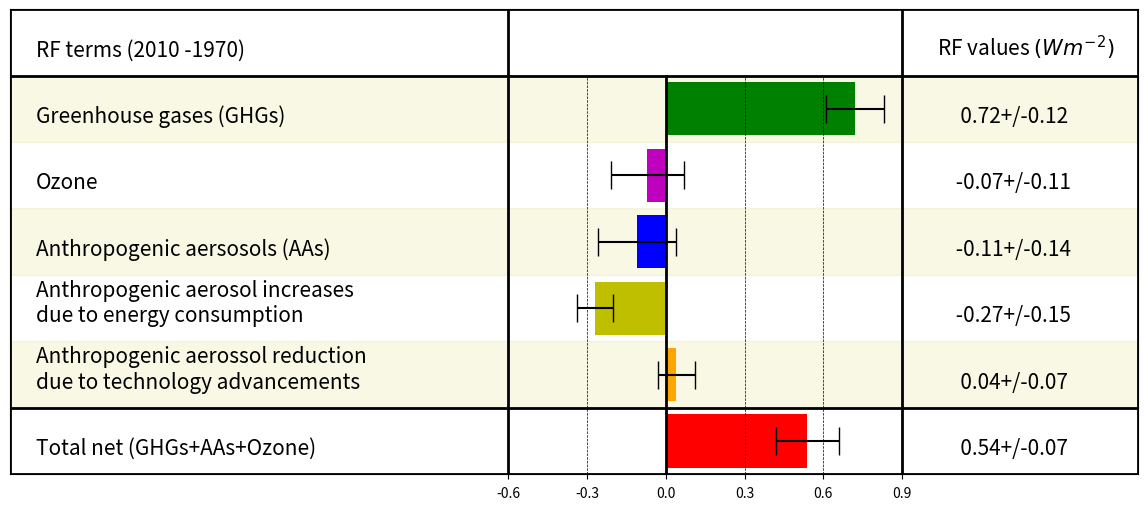

Python code for this plot:
"""
This is to produce the bar plotof radiative forcing 
following the IPCC AR5 cormat
"""


import numpy as np
import matplotlib.pyplot as plt

RF={'total':[0.54,0.12],'GHG':[0.72,0.11],'ozone':[-0.07,0.14],'BEoA':[-0.11,0.15],'ENE':[-0.27,0.07],'TECH':[0.04,0.07]}

fig = plt.figure(facecolor='White',figsize=[12,5]);pad= 5;

ax = plt.subplot(1,1,1);
ax.tick_params(axis='both', which='major', direction = 'out',left=False,right=False,bottom=True,top=False, pad=5)
# ax.axvline(x=3,color='k',linewidth = 2);
ax.axhline(y=0,color='k',linewidth = 2);ax.axhline(y=7,color='k',linewidth = 2);
ax.set_xlim([-2.5,1.8]);ax.set_xticks(np.arange(-0.6,1.0,0.3));
ax.set_ylim([-6,6.0]);ax.set_yticks(np.arange(-6,6.01,2))
ax.axvline(x=-0.6,color='k',linewidth = 2);ax.axvline(x=0,ymax =6/7.0,color='k',linewidth = 2);
ax.axvline(x=-0.3,ymax =6/7.0,color='k',ls='--',lw = 0.5);ax.axvline(x=0.3,ymax =6/7.0,color='k',ls='--',lw = 0.5);
ax.axvline(x=0.6,ymax =6/7.0,color='k',ls='--',lw = 0.5);
ax.axvline(x=-2.5,color='k',linewidth = 2);ax.axvline(x=0.9,color='k',linewidth = 2);ax.axvline(x=1.8,color='k',linewidth = 2);


ax.set_ylim([0,7.0]);ax.set_yticks([])

ax.axhspan(1, 2, alpha=0.1, color='y',edgecolor='none');
ax.axhspan(3, 4, alpha=0.1, color='y',edgecolor='none')
ax.axhspan(5, 6, alpha=0.1, color='y',edgecolor='none')
ax.axhline(y=1,color='k',linewidth = 2);
ax.axhline(y=6,color='k',linewidth = 2);



# X_pos=np.arange(0,7.5,2.5);dis=0.5
ax.annotate('RF terms (2010 -1970)', xy=(-2.4,6.3),fontsize=15)
ax.annotate(r'  RF values $(W m^{-2})$', xy=(1.0,6.3),fontsize=15)

key = 'GHG'
ax.barh(5.5, RF[key][0], xerr=RF[key][1], align='center',color='g', ecolor='k',height = 0.8,lw=0,capsize=10)
ax.annotate('Greenhouse gases (GHGs)', xy=(-2.4,5.3),fontsize=15)
ax.annotate('       0.72+/-0.12', xy=(1.0,5.3),fontsize=15)

key = 'ozone'
ax.barh(4.5, RF[key][0], xerr=RF[key][1], align='center',color='m', ecolor='k',height = 0.8,lw=0,capsize=10)
ax.annotate('Ozone', xy=(-2.4,4.3),fontsize=15)
ax.annotate('      -0.07+/-0.11', xy=(1.0,4.3),fontsize=15)

key = 'BEoA'
ax.barh(3.5, RF[key][0], xerr=RF[key][1], align='center',color='b', ecolor='k',height = 0.8,lw=0,capsize=10)
ax.annotate('Anthropogenic aersosols (AAs)', xy=(-2.4,3.3),fontsize=15)
ax.annotate('      -0.11+/-0.14', xy=(1.0,3.3),fontsize=15)

key = 'ENE'
ax.barh(2.5, RF[key][0], xerr=RF[key][1], align='center',color='y', ecolor='k',height = 0.8,lw=0,capsize=10)
ax.annotate('Anthropogenic aerosol increases\ndue to energy consumption', xy=(-2.4,2.3),fontsize=15)
ax.annotate('      -0.27+/-0.15', xy=(1.0,2.3),fontsize=15)

key = 'TECH'
ax.barh(1.5, RF[key][0], xerr=RF[key][1], align='center',color='orange', ecolor='k',height = 0.8,lw=0,capsize=10)
ax.annotate('Anthropogenic aerossol reduction\ndue to technology advancements', xy=(-2.4,1.3),fontsize=15)
ax.annotate('       0.04+/-0.07', xy=(1.0,1.3),fontsize=15)


key = 'total'
ax.barh(0.5, RF[key][0], xerr=RF[key][1], align='center',color='r', ecolor='k',height = 0.8,lw=0,capsize=10)
ax.annotate('Total net (GHGs+AAs+Ozone)', xy=(-2.4,0.3),fontsize=15)
ax.annotate('       0.54+/-0.07', xy=(1.0,0.3),fontsize=15)
# plt.show()


plt.subplots_adjust(left=0.03, bottom=0.05, right=0.97, top=0.98, wspace=0.04, hspace=0.15); 
plt.savefig('RF.png', format='png', dpi=1000)